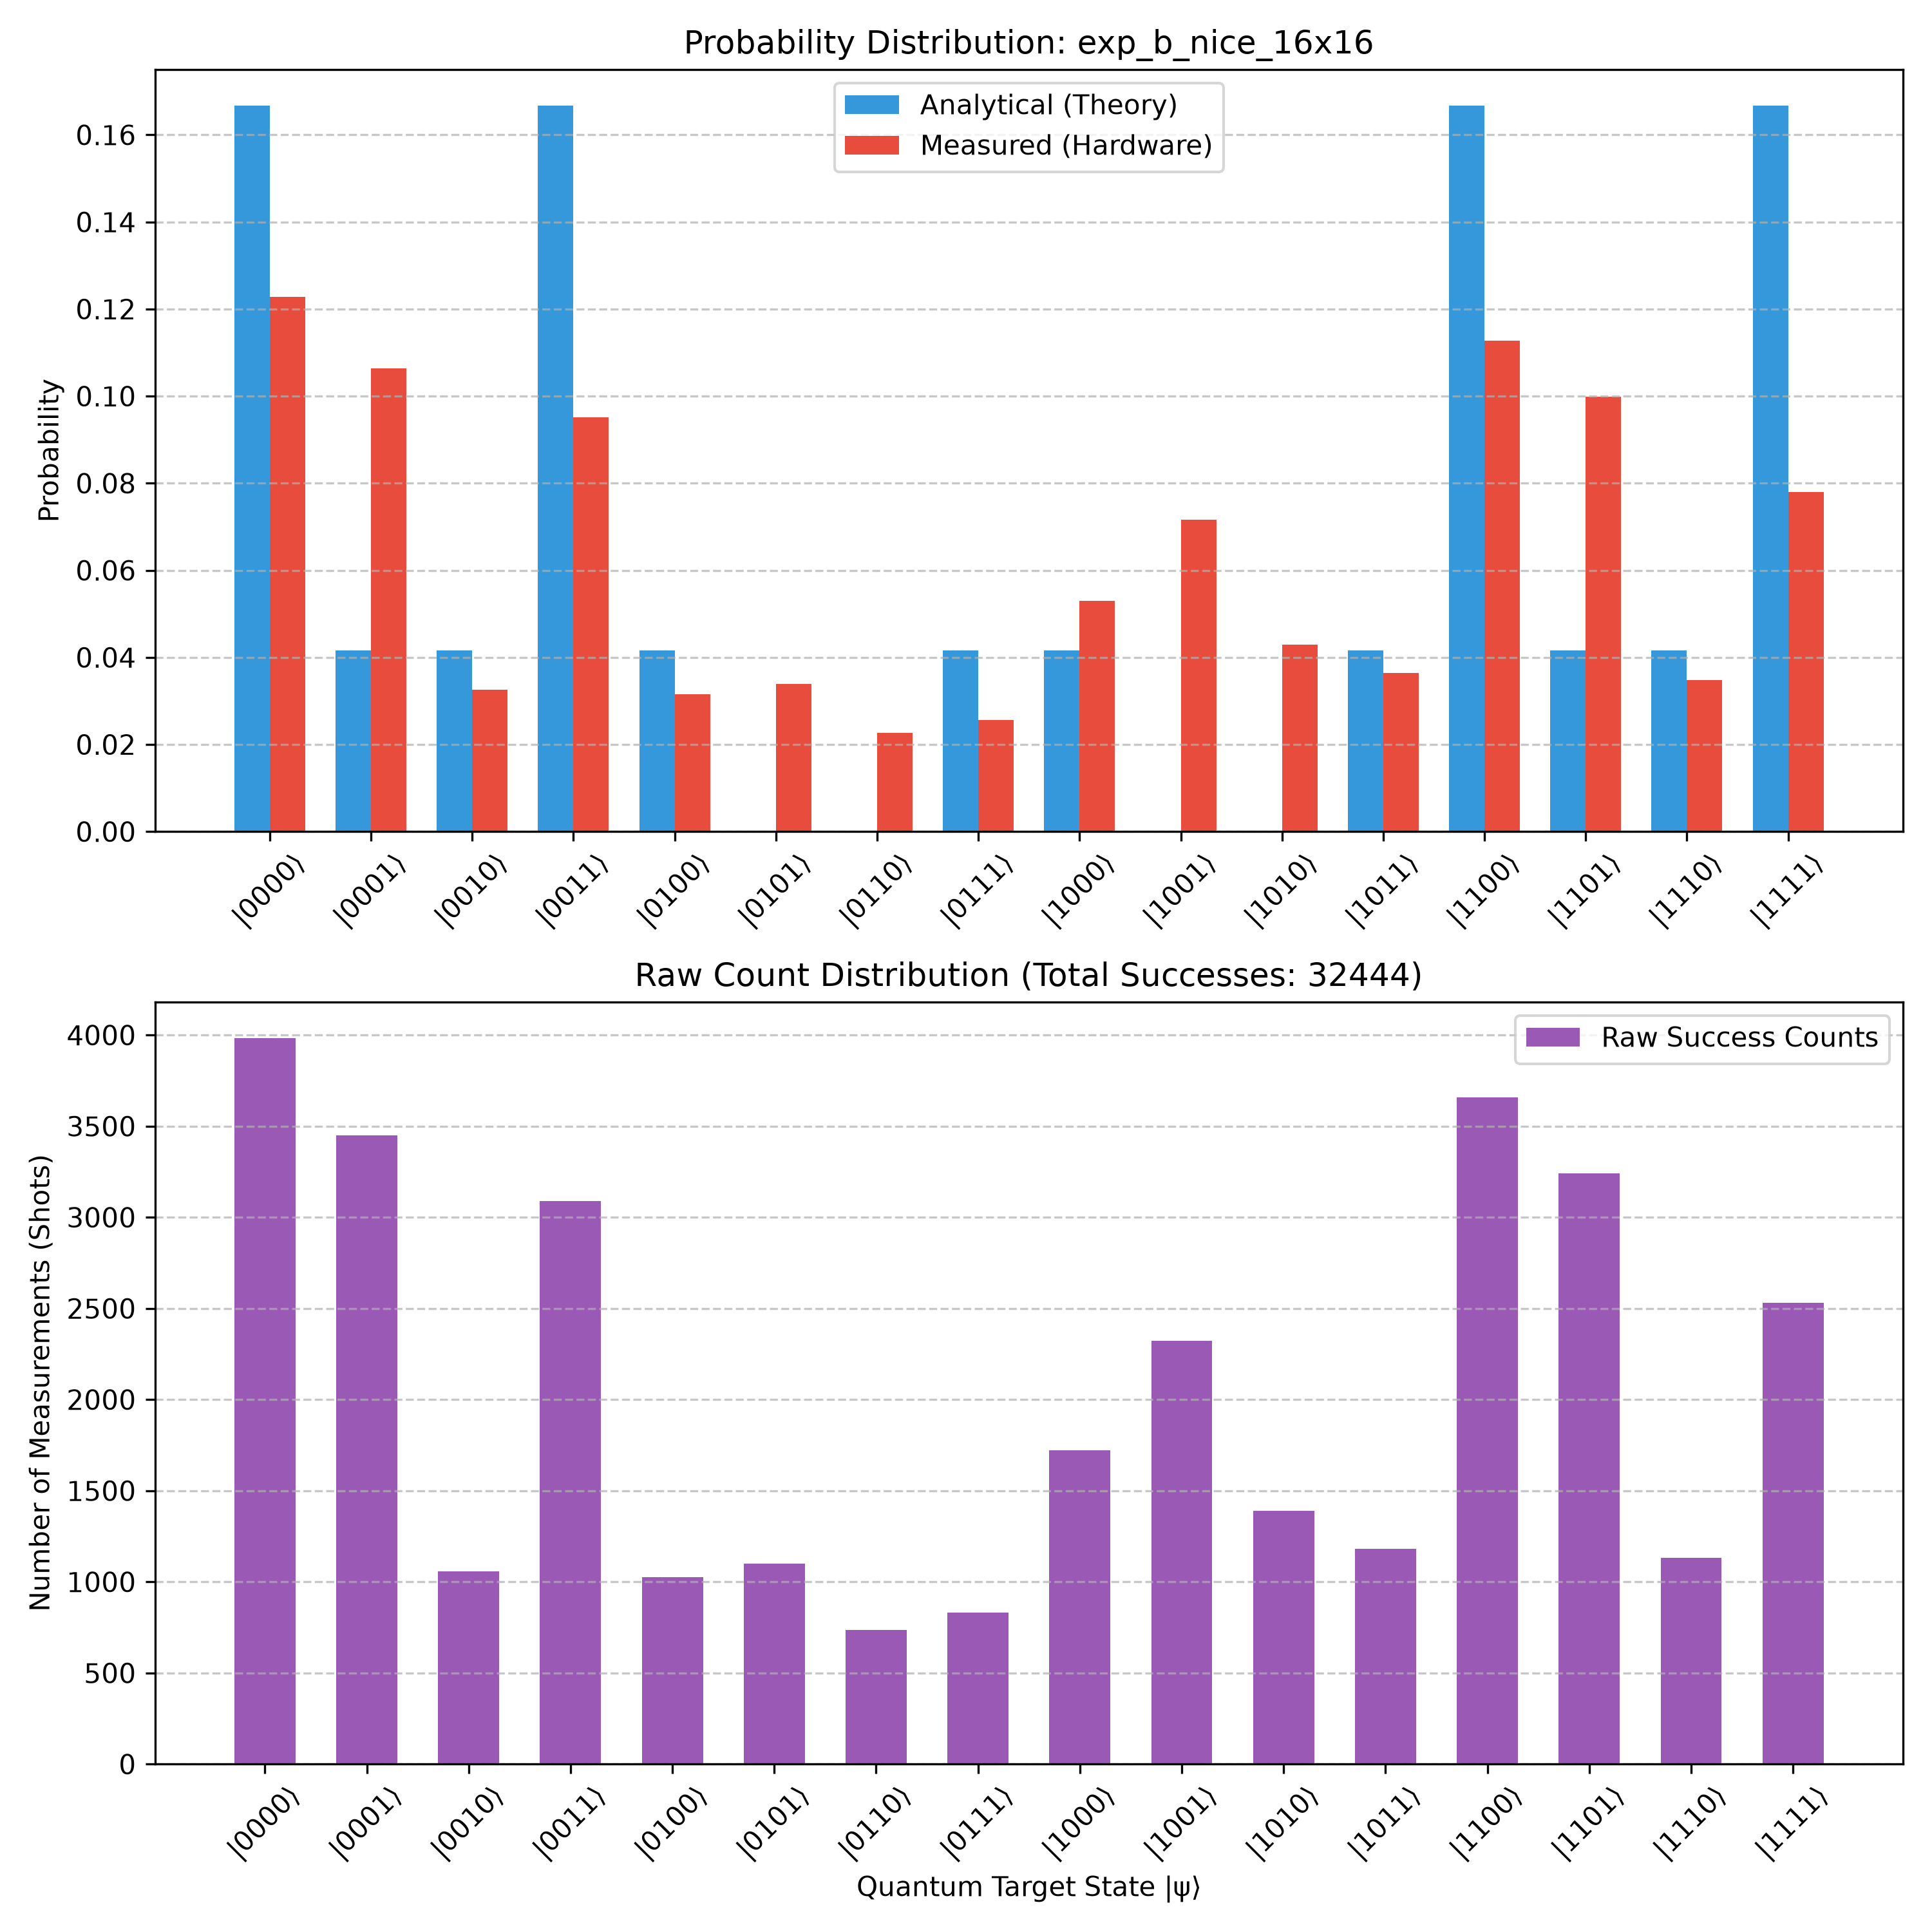

Values plotted in this chart, from the file beside it:
Experiment, Target_State, Analytical_Prob, Hardware_Prob, Measured_Counts, Total_Successes, Total_Shots, Backend_Used
exp_b_nice_16x16, 0000, 0.1667, 0.1227, 3982, 32444, 100000, ibm_miami
exp_b_nice_16x16, 0001, 0.04167, 0.1063, 3450, 32444, 100000, ibm_miami
exp_b_nice_16x16, 0010, 0.04167, 0.03255, 1056, 32444, 100000, ibm_miami
exp_b_nice_16x16, 0011, 0.1667, 0.09518, 3088, 32444, 100000, ibm_miami
exp_b_nice_16x16, 0100, 0.04167, 0.03159, 1025, 32444, 100000, ibm_miami
exp_b_nice_16x16, 0101, 0.0, 0.03387, 1099, 32444, 100000, ibm_miami
exp_b_nice_16x16, 0110, 0.0, 0.02265, 735, 32444, 100000, ibm_miami
exp_b_nice_16x16, 0111, 0.04167, 0.02561, 831, 32444, 100000, ibm_miami
exp_b_nice_16x16, 1000, 0.04167, 0.05301, 1720, 32444, 100000, ibm_miami
exp_b_nice_16x16, 1001, 0.0, 0.07163, 2324, 32444, 100000, ibm_miami
exp_b_nice_16x16, 1010, 0.0, 0.04287, 1391, 32444, 100000, ibm_miami
exp_b_nice_16x16, 1011, 0.04167, 0.03637, 1180, 32444, 100000, ibm_miami
exp_b_nice_16x16, 1100, 0.1667, 0.1128, 3659, 32444, 100000, ibm_miami
exp_b_nice_16x16, 1101, 0.04167, 0.09993, 3242, 32444, 100000, ibm_miami
exp_b_nice_16x16, 1110, 0.04167, 0.03483, 1130, 32444, 100000, ibm_miami
exp_b_nice_16x16, 1111, 0.1667, 0.07804, 2532, 32444, 100000, ibm_miami
